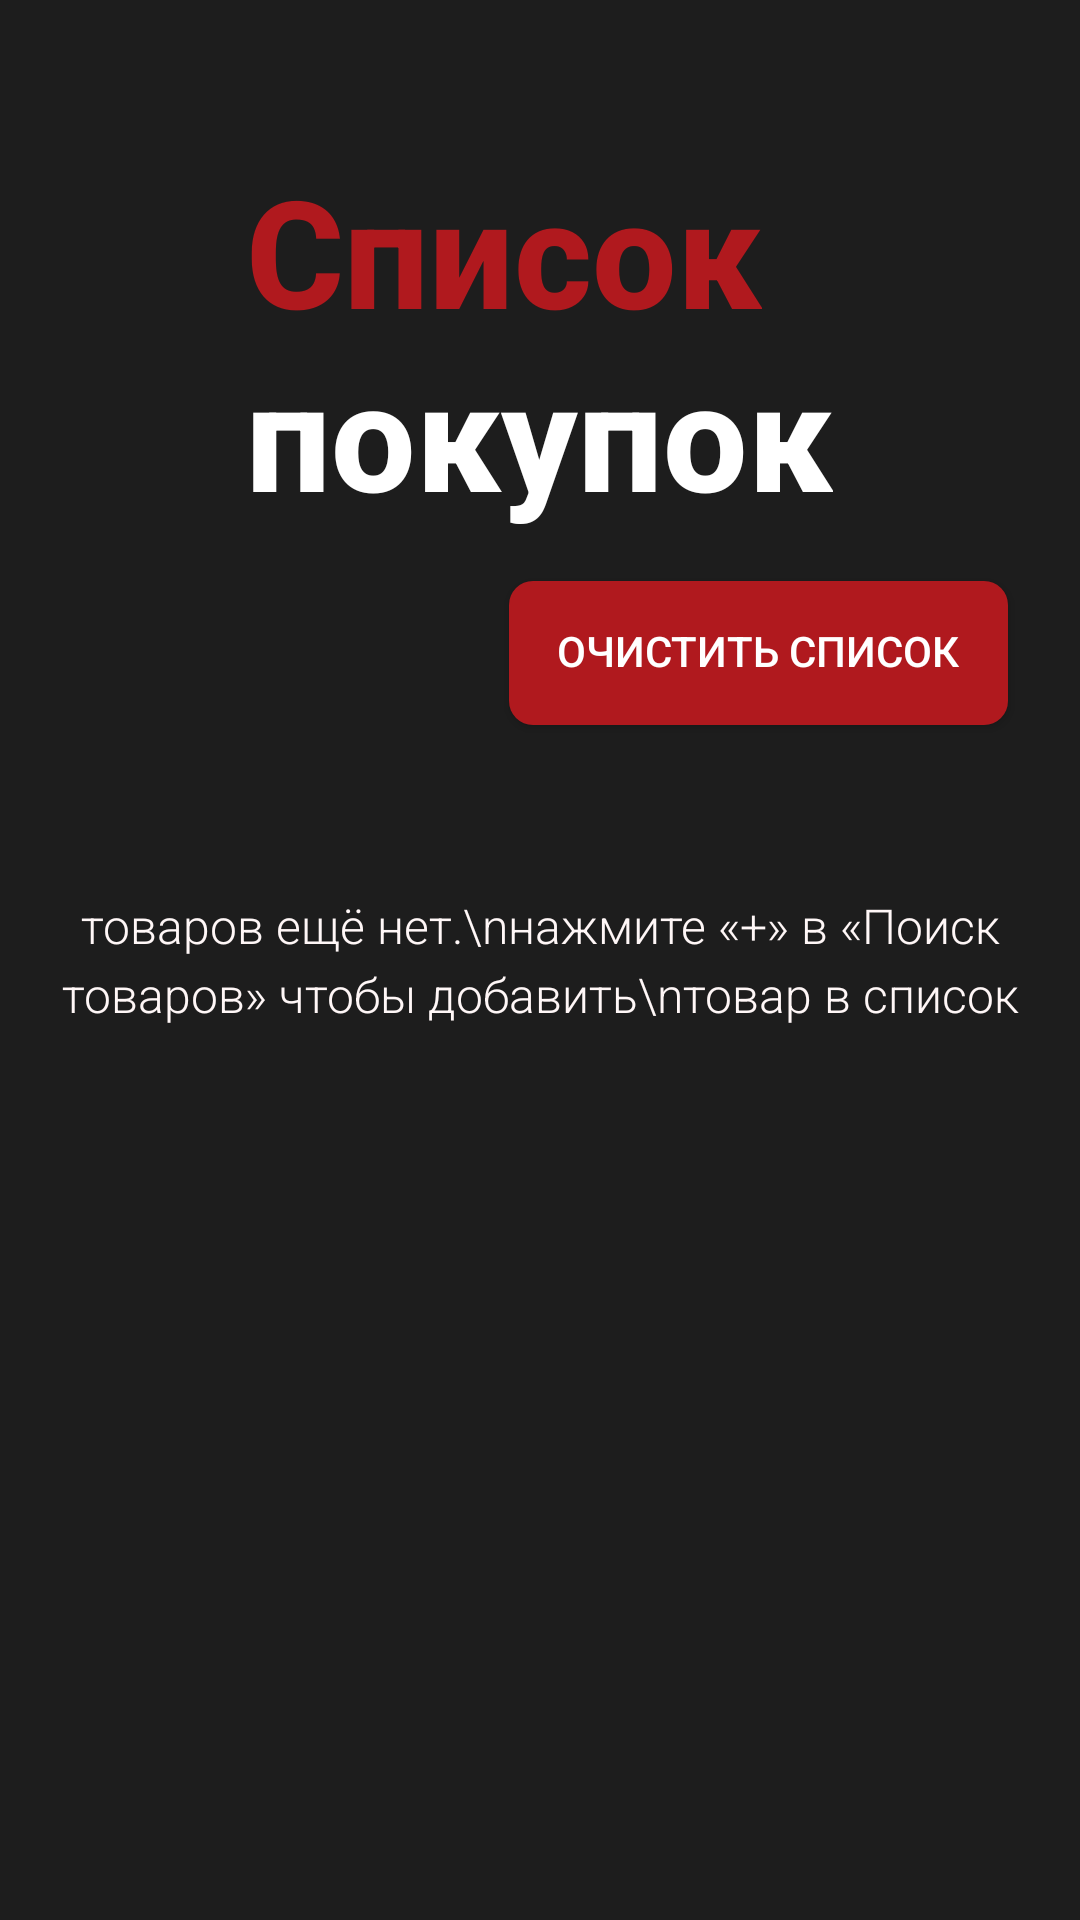

This screen was rendered from an Android layout file. Write that file and the resources it references.
<!-- AndroidManifest.xml: application theme Theme.ShoppingList -->
<!-- res/layout/activity_shopping_list.xml -->
<?xml version="1.0" encoding="utf-8"?>
<RelativeLayout xmlns:android="http://schemas.android.com/apk/res/android"
    xmlns:app="http://schemas.android.com/apk/res-auto"
    android:id="@+id/main"
    android:layout_width="match_parent"
    android:layout_height="match_parent"
    android:background="@color/background">

    <LinearLayout
        android:id="@+id/title_container"
        android:layout_width="wrap_content"
        android:layout_height="wrap_content"
        android:layout_centerHorizontal="true"
        android:layout_marginTop="50dp"
        android:orientation="vertical">

        <TextView
            android:layout_width="wrap_content"
            android:layout_height="wrap_content"
            android:fontFamily="sans-serif-medium"
            android:text="Список"
            android:textColor="@color/primary"
            android:textSize="50sp"
            android:textStyle="bold" />

        <TextView
            android:layout_width="wrap_content"
            android:layout_height="wrap_content"
            android:layout_marginTop="-6dp"
            android:fontFamily="sans-serif-medium"
            android:text="покупок"
            android:textColor="@color/text_primary"
            android:textSize="50sp"
            android:textStyle="bold" />
    </LinearLayout>

    <androidx.appcompat.widget.AppCompatButton
        android:id="@+id/btn_clear"
        android:layout_width="wrap_content"
        android:layout_height="48dp"
        android:layout_below="@id/title_container"
        android:layout_alignParentEnd="true"
        android:layout_marginTop="16dp"
        android:layout_marginEnd="24dp"
        android:background="@drawable/btn_clear"
        android:gravity="center"
        android:includeFontPadding="false"
        android:paddingStart="16dp"
        android:paddingEnd="16dp"
        android:text="очистить список"
        android:textAllCaps="true"
        android:textColor="@color/text_primary"
        android:textSize="14sp" />

    <TextView
        android:id="@+id/tv_no_items"
        android:layout_width="match_parent"
        android:layout_height="wrap_content"
        android:layout_centerInParent="true"
        android:fontFamily="sans-serif-light"
        android:gravity="center"
        android:lineSpacingExtra="4dp"
        android:text="товаров ещё нет.\nнажмите «+» в «Поиск товаров» чтобы добавить\nтовар в список"
        android:textAlignment="center"
        android:textColor="@color/text_secondary"
        android:textSize="16sp" />

    <androidx.recyclerview.widget.RecyclerView
        android:id="@+id/recycler_view"
        android:layout_width="match_parent"
        android:layout_height="match_parent"
        android:layout_below="@id/btn_clear"
        android:layout_marginTop="19dp"
        android:clipToPadding="false"
        android:paddingStart="24dp"
        android:paddingEnd="24dp" />

</RelativeLayout>
<!-- resources referenced by this layout -->
<resources>
  <color name="background">#1D1D1D</color>
  <color name="primary">#B0191E</color>
  <color name="text_primary">#FFFFFF</color>
  <color name="text_secondary">#FFF7F7</color>
  <!-- drawable btn_clear (drawable) -->
  <?xml version="1.0" encoding="utf-8"?>
  <shape xmlns:android="http://schemas.android.com/apk/res/android">
      <solid android:color="#B0191E" />
      <corners android:radius="8dp" />
  </shape>
  <style name="Theme.ShoppingList" parent="Theme.Material3.DayNight.NoActionBar">
          <item name="colorPrimary">@color/primary</item>
          <item name="colorOnPrimary">@color/text_primary</item>
          <item name="android:statusBarColor">@color/background</item>
          <item name="android:navigationBarColor">@color/background</item>
          <item name="android:textColorPrimary">@color/text_primary</item>
      </style>
</resources>
